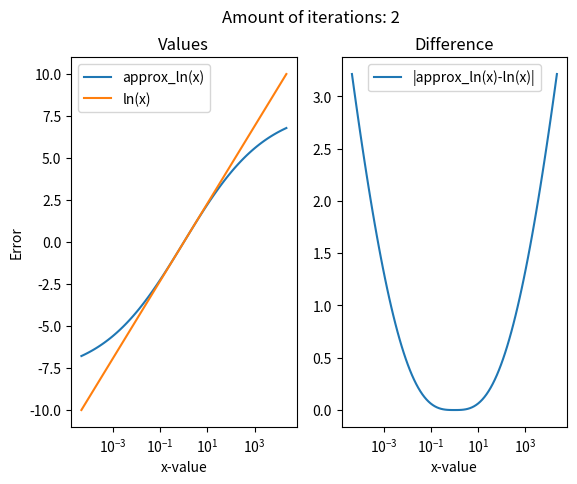
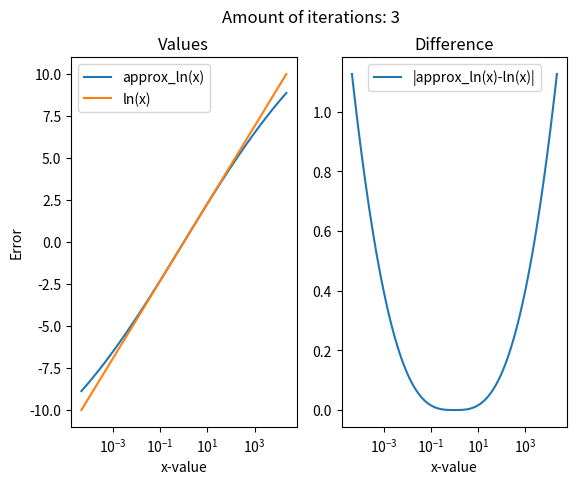
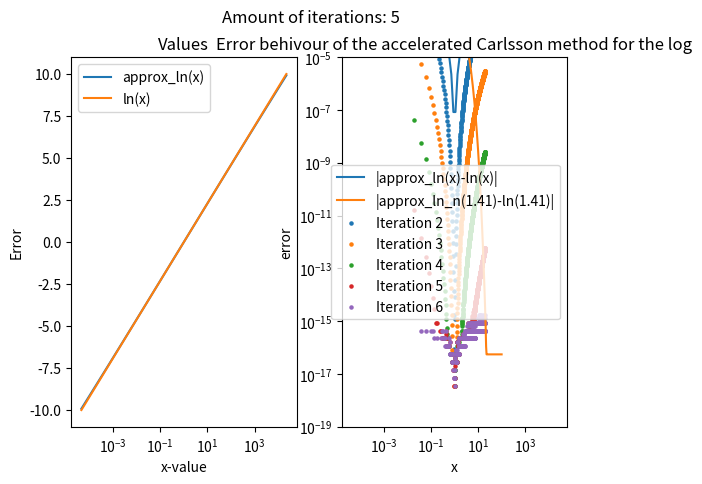

The script that saved these images, in order:
#%%imports
import numpy as np
from matplotlib import pyplot as plt

#%% Uppgift 1
def approx_ln(x,n):
    #don't know if this is necessary
    #if type(x)==type(1e1)or type(x)==type(0):
    #    if x==0:
    #        return np.inf
    #    elif x<0:
    #        return np.nan
    #transform x to an np.array
    if type(x)==type(float(.1)):
        x=np.array([x])
    
    #initiate
    a=np.zeros((n+1,x.shape[0]))

    #a_0
    a[0,:]=(1+x)/2#              a_0=\frac{1+x}[2}
    g=np.sqrt(x)#           g_0=\sqrt{x}

    #a for n>=i+1>0
    for i in range(n):
        a[i+1,:]=(a[i,:]+g)/2#          a_{i+1}=\frac{a_i \cdot g_i}{2}
        g=np.sqrt(a[i+1,:]*g)#     g_{i+1}=\sqrt{a_{i+1} \cdot g_i}
    return np.array([list((x-1)/a[i,:]) for i in range(n+1)])

#%% Uppgift 2
def plota2Ln(n):
    x=np.exp(np.linspace(-10,10,100))#a linspace for x
    fig, ax = plt.subplots(1,2)#two subplots
    
    #labls and titles and scales
    fig.suptitle(f"Amount of iterations: {n}")
    ax[0].set_title("Values")
    ax[1].set_title("Difference")
    ax[0].set_xlabel("x-value")
    ax[1].set_xlabel("x-value")
    ax[0].set_ylabel("Value")
    ax[0].set_ylabel("Error")
    ax[0].set_xscale('log')
    ax[1].set_xscale('log')
    
    #approximate ln and calculate ln
    approx_ln_value=approx_ln(x,n)[n,:]
    log_of_x=np.log(x)

    #plot the correct ln and the approximated ln dependent on x
    ax[0].plot(x,approx_ln_value,label="approx_ln(x)")
    ax[0].plot(x,log_of_x,label="ln(x)")

    #plot the absoulut difference
    ax[1].plot(x,np.abs(log_of_x-approx_ln_value),label="|approx_ln(x)-ln(x)|")

    #legends
    ax[0].legend()
    ax[1].legend()

    #show
    plt.show()

#dont understand exactly how you want the plots
plota2Ln(2) 
plota2Ln(3) 
plota2Ln(5) 


#%% Uppgift 3
def plotaUppgift3(x):
    #formating
    plt.title(f"Error of the approximation of ln(x) when x={x}")
    plt.xlabel("Iteration n")
    plt.ylabel("Error")
    plt.yscale('log')

    #calculations
    n=np.array([i+1 for i in range(100)])
    approx_ln_value_of_n=approx_ln(np.array([x]),100)[1:,0]
    logValue=np.log(x)

    #plot
    plt.plot(n,np.abs(logValue-approx_ln_value_of_n),label="|approx_ln_n(1.41)-ln(1.41)|")
    plt.legend()
    plt.show()
    #we see when n \approx 20 the error \approx 5.55e-17 
    #and that is the lowest precision we can get with 0 excluded,
    #beacuse the code and the datatype is float (real double). 

#calc x
plotaUppgift3(1.41)

#%% Uppgift 4
def fast_approx_ln(x,n_max,**kwarg):#kwarg for the return format (the comments below are in Swedish)
    #transform x to an np.array
    if type(x)==type(.1):#lättare med anpassning ifall vi använder np array för x (C snabbare språk)
        x=np.array([x])#omvandla till float till np array 

    #initiate an 3d_array for x with (k,n,x)
    d=np.zeros((n_max+1,n_max+1,x.shape[0]))#inisierar en (n+1)x(n+1)x(x.shape) "matris"
    
    #create d[0,:,x] or a in the last assigment
    d[0,0,:]=(1+x)/2#initial värde för d[0,0] (a[0])
    g=np.sqrt(x)#    initialvärde för g för skapandet av vektorn a
    for n in range(1,n_max+1):#loppa 
        d[0,n,:]=(d[0,n-1,:]+g)/2#  skapa a[n] från a[n-1] och g 
        g=np.sqrt(d[0,n,:]*g)#     uppdatera g (g[n] från g[n-1] och a[n])
    
    #calculate d for k>0 according to the formula up to d[n_max,n_max]
    for k in range(1,n_max+1):#loppa k mellan 1 och n_max
        for n_i in range(k,n_max+1):#loppa n  mellan k och n_max (n>=k) men alla n_max>=n>k behövs
            d[k,n_i,:]=(d[k-1,n_i,:]-4**(-k)*d[k-1,n_i-1,:])/(1-4**(-k))#d[k,n] från d[k-1,n] och d[k-1,n-1]
    
    #return the approximated dependent on which chossen format
    if kwarg.get("output_np")==True:#om outputen ska vara i en np
        if kwarg.get("output_array")==True:#return an array with all x and the different iterations
            return np.array([(x-1)/d[i,i,:] for i in range(n_max+1)])
        return (x-1)/d[n_max,n_max,:]#else return the array with all x
    return float(((x-1)/d[n_max,n_max,:])[0])#return


#%% Uppgift 5
def plotaUppgift5(**kwarg):
    #formating
    plt.title(f"Error behivour of the accelerated Carlsson method for the log")#set a title
    plt.xlabel("x")#xlabel
    plt.ylabel("error")#error
    plt.yscale('log')
    plt.ylim((1e-19,1e-5))

    #amount of points
    points=kwarg.get("points",1000)
    if type(points)!=type(int(1)):points=1000

    #calculations
    x_linspace=np.linspace(20/points,20,points)
    approxed_logValues=fast_approx_ln(x_linspace,6,output_np=True,output_array=True)
    correct_logValues=np.log(x_linspace)

    #plot
    for i in range(2,7):
        plt.scatter(x_linspace,np.abs(correct_logValues-approxed_logValues[i,:]),s=5,label=f"Iteration {i}")

    #legend+show
    plt.legend()
    plt.show()

plotaUppgift5()